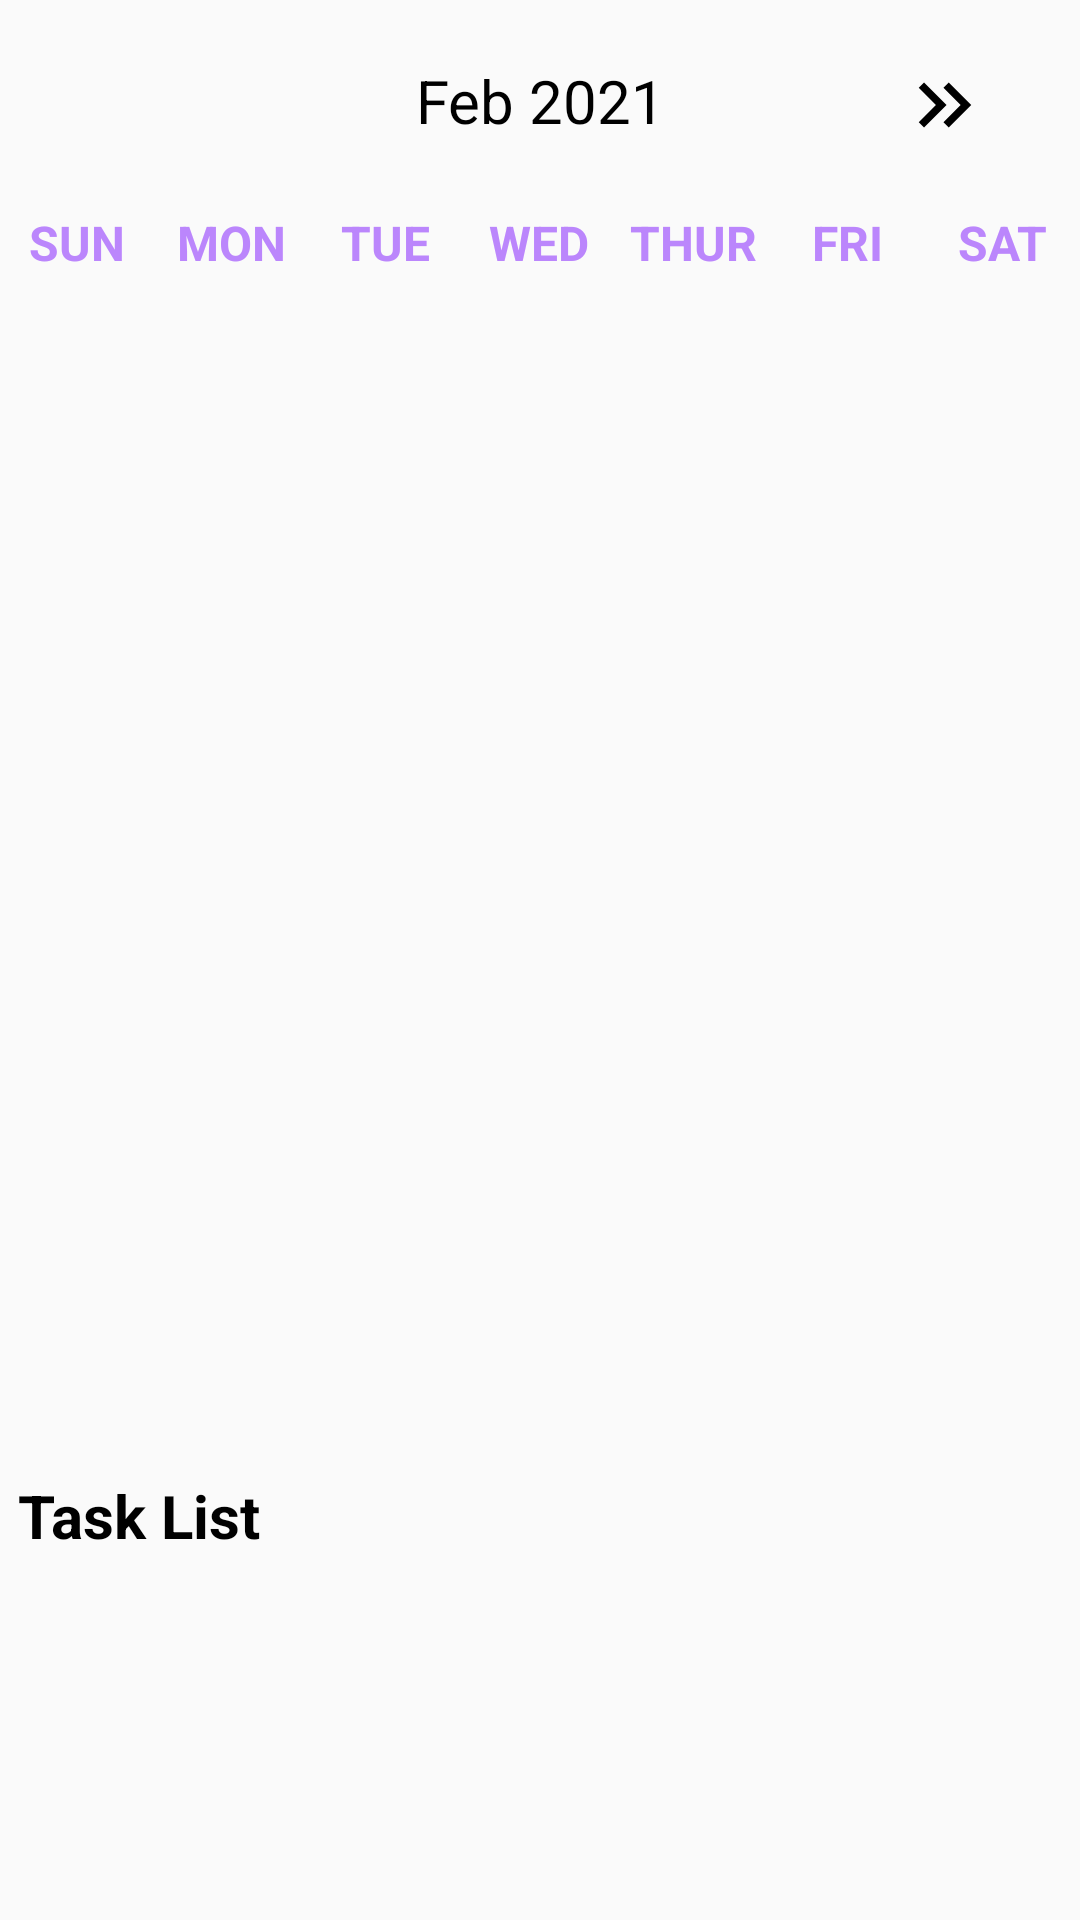

Write the Android layout XML for this screen, with the resource values it uses.
<!-- AndroidManifest.xml: application theme Theme.CalenderApplicationFRND -->
<!-- res/layout/activity_calender_main.xml -->
<?xml version="1.0" encoding="utf-8"?>
<androidx.constraintlayout.widget.ConstraintLayout xmlns:android="http://schemas.android.com/apk/res/android"
    xmlns:app="http://schemas.android.com/apk/res-auto"
    xmlns:tools="http://schemas.android.com/tools"
    android:layout_width="match_parent"
    android:layout_height="match_parent"
    android:layout_marginTop="20dp"
    android:orientation="vertical"
    tools:context=".view.ui.CalendarMainActivity">

    <LinearLayout
        android:id="@+id/month_switch_parent"
        android:layout_width="0dp"
        android:layout_height="wrap_content"
        android:layout_marginTop="20dp"
        android:layout_marginBottom="20dp"
        android:orientation="horizontal"
        app:layout_constraintEnd_toEndOf="parent"
        app:layout_constraintStart_toStartOf="parent"
        app:layout_constraintTop_toTopOf="parent">

        <ImageView
            android:layout_width="0dp"
            android:layout_height="wrap_content"
            android:layout_weight="1"
            android:background="@null"
            android:onClick="previousMonthAction"
            android:src="@drawable/ic_arrow_left"
            android:textColor="@color/blue"
            android:textSize="20sp"
            android:textStyle="bold" />

        <TextView
            android:id="@+id/monthYearTV"
            android:layout_width="0dp"
            android:layout_height="wrap_content"
            android:layout_weight="2"
            android:text="Feb 2021"
            android:textAlignment="center"
            android:textColor="@color/black"
            android:textSize="20sp" />

        <ImageView
            android:layout_width="0dp"
            android:layout_height="wrap_content"
            android:layout_weight="1"
            android:background="@null"
            android:onClick="nextMonthAction"
            android:src="@drawable/ic_arrow_right"
            android:text="Next"
            android:textColor="@color/blue"
            android:textSize="20sp"
            android:textStyle="bold" />

    </LinearLayout>

    <LinearLayout
        android:id="@+id/weeks_parent"
        android:layout_width="0dp"
        android:layout_height="wrap_content"
        android:orientation="horizontal"
        android:layout_marginTop="20dp"
        app:layout_constraintEnd_toEndOf="parent"
        app:layout_constraintStart_toStartOf="parent"
        app:layout_constraintTop_toBottomOf="@id/month_switch_parent">

        <TextView
            android:layout_width="0dp"
            android:layout_height="wrap_content"
            android:layout_weight="1"
            android:text="SUN"
            android:textStyle="bold"
            android:textAlignment="center"
            android:textColor="@color/purple_200"
            android:textSize="16sp" />

        <TextView
            android:layout_width="0dp"
            android:layout_height="wrap_content"
            android:layout_weight="1"
            android:text="MON"
            android:textStyle="bold"
            android:textAlignment="center"
            android:textColor="@color/purple_200"
            android:textSize="16sp" />

        <TextView
            android:layout_width="0dp"
            android:layout_height="wrap_content"
            android:layout_weight="1"
            android:text="TUE"
            android:textStyle="bold"
            android:textAlignment="center"
            android:textColor="@color/purple_200"
            android:textSize="16sp" />

        <TextView
            android:layout_width="0dp"
            android:layout_height="wrap_content"
            android:layout_weight="1"
            android:text="WED"
            android:textStyle="bold"
            android:textAlignment="center"
            android:textColor="@color/purple_200"
            android:textSize="16sp" />

        <TextView
            android:layout_width="0dp"
            android:layout_height="wrap_content"
            android:layout_weight="1"
            android:text="THUR"
            android:textStyle="bold"
            android:textAlignment="center"
            android:textColor="@color/purple_200"
            android:textSize="16sp" />

        <TextView
            android:layout_width="0dp"
            android:layout_height="wrap_content"
            android:layout_weight="1"
            android:text="FRI"
            android:textStyle="bold"
            android:textAlignment="center"
            android:textColor="@color/purple_200"
            android:textSize="16sp" />

        <TextView
            android:layout_width="0dp"
            android:layout_height="wrap_content"
            android:layout_weight="1"
            android:text="SAT"
            android:textStyle="bold"
            android:textAlignment="center"
            android:textColor="@color/purple_200"
            android:textSize="16sp" />


    </LinearLayout>


    <androidx.recyclerview.widget.RecyclerView
        android:id="@+id/calendarRecyclerView"
        android:layout_width="match_parent"
        android:layout_height="400dp"
        android:overScrollMode="never"
        app:layout_constraintEnd_toEndOf="parent"
        app:layout_constraintStart_toStartOf="parent"
        app:layout_constraintTop_toBottomOf="@id/weeks_parent" />


    <TextView
        android:id="@+id/title_task_list"
        android:layout_width="match_parent"
        android:layout_height="wrap_content"
        android:text="Task List"
        android:paddingStart="6dp"
        android:textStyle="bold"
        android:textColor="@color/black"
        app:layout_constraintTop_toBottomOf="@id/calendarRecyclerView"
        android:textSize="20sp" />

    <androidx.recyclerview.widget.RecyclerView
        android:id="@+id/tasksRecyclerView"
        android:layout_width="match_parent"
        android:layout_height="0dp"
        android:layout_marginTop="8dp"
        app:layout_constraintEnd_toEndOf="parent"
        app:layout_constraintStart_toStartOf="parent"
        app:layout_constraintTop_toBottomOf="@id/title_task_list"
        app:layout_constraintBottom_toBottomOf="parent"/>

</androidx.constraintlayout.widget.ConstraintLayout>
<!-- resources referenced by this layout -->
<resources>
  <!-- drawable ic_arrow_right (drawable) -->
  <vector android:height="30dp" android:tint="#000000"
      android:viewportHeight="24" android:viewportWidth="24"
      android:width="30dp" xmlns:android="http://schemas.android.com/apk/res/android">
      <path android:fillColor="@android:color/white" android:pathData="M6.41,6l-1.41,1.41l4.58,4.59l-4.58,4.59l1.41,1.41l6,-6z"/>
      <path android:fillColor="@android:color/white" android:pathData="M13,6l-1.41,1.41l4.58,4.59l-4.58,4.59l1.41,1.41l6,-6z"/>
  </vector>
  <style name="Theme.CalenderApplicationFRND" parent="android:Theme.Material.Light.NoActionBar" />
  <!-- not gathered from this repository: default colours our renderer supplied (Android Studio template values) -->
  <color name="purple_200">#FFBB86FC</color>
  <color name="black">#FF000000</color>
</resources>
